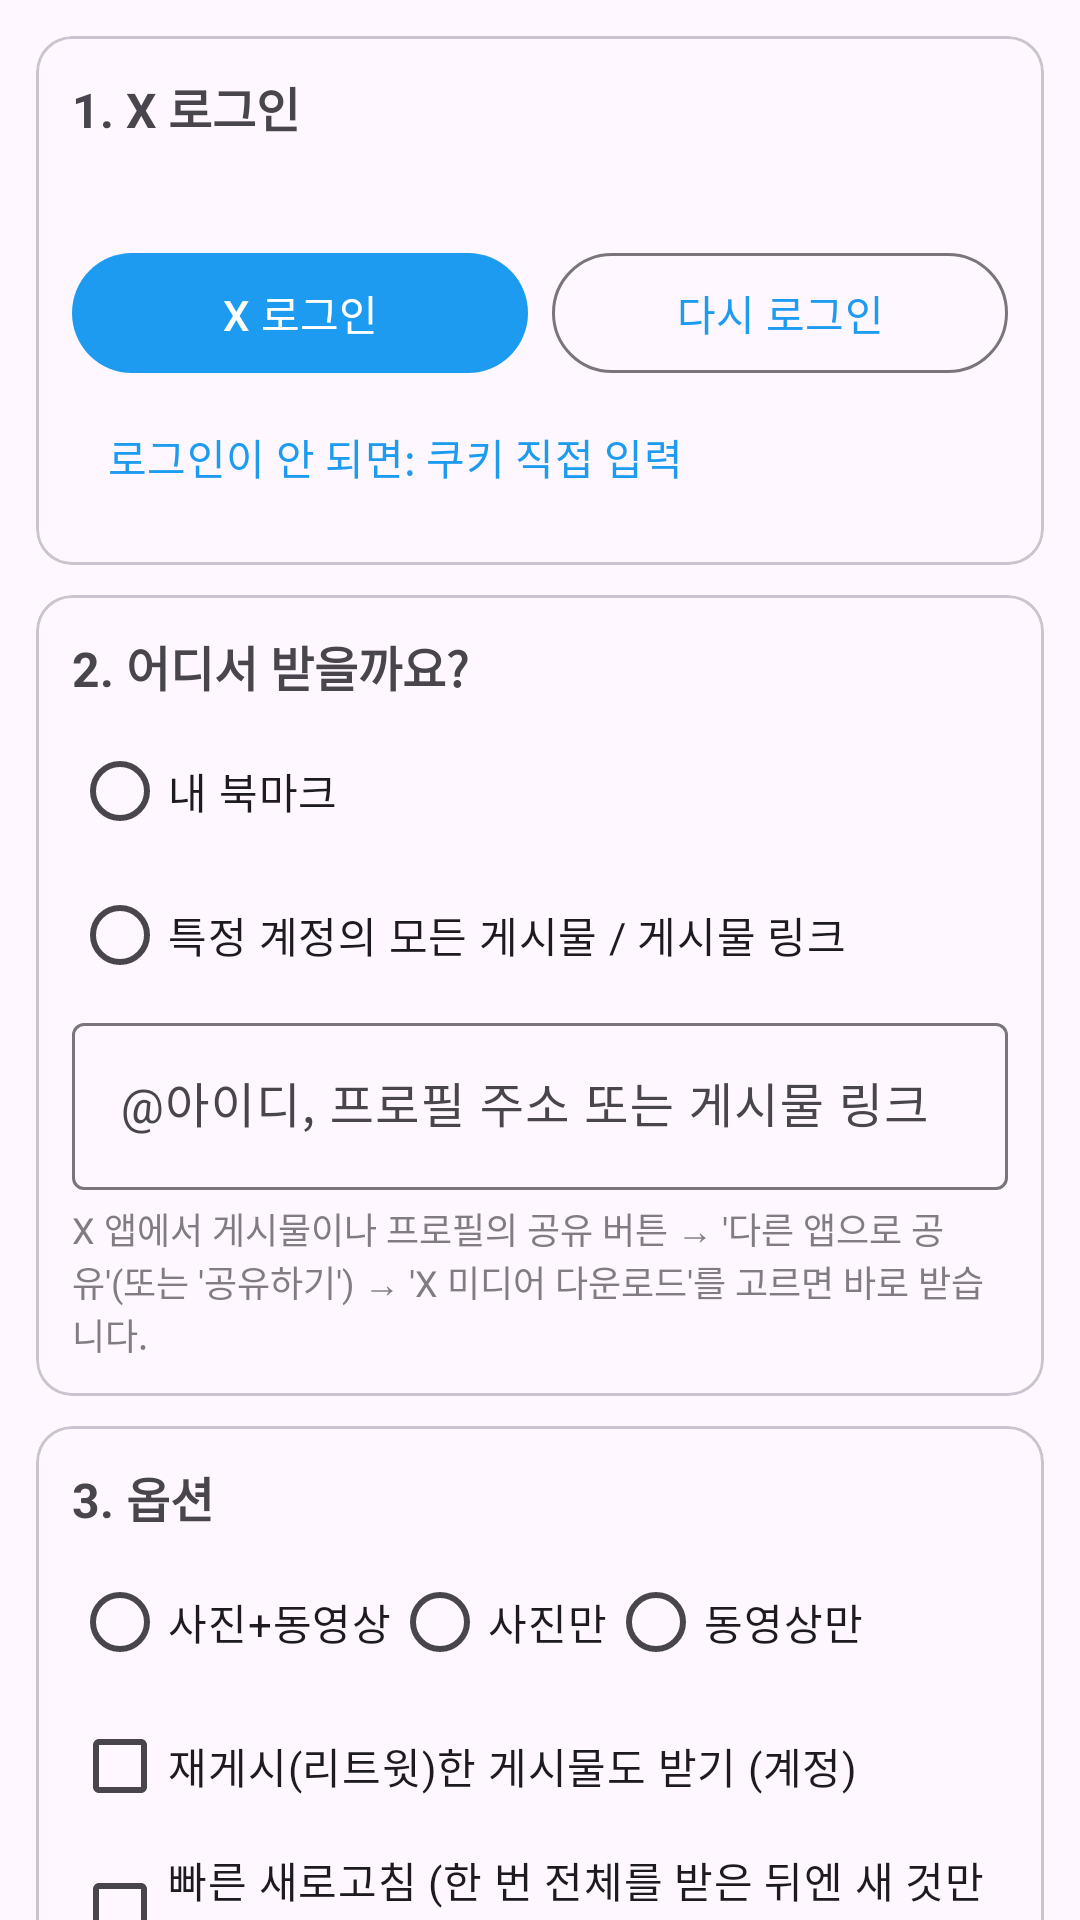

Produce the Android XML layout that renders to this screen, including the resource entries it uses.
<!-- AndroidManifest.xml: application theme Theme.XMedia -->
<!-- res/layout/activity_main.xml -->
<?xml version="1.0" encoding="utf-8"?>
<androidx.core.widget.NestedScrollView xmlns:android="http://schemas.android.com/apk/res/android"
    xmlns:app="http://schemas.android.com/apk/res-auto"
    android:layout_width="match_parent"
    android:layout_height="match_parent"
    android:fillViewport="true">

    <LinearLayout
        android:layout_width="match_parent"
        android:layout_height="wrap_content"
        android:orientation="vertical"
        android:padding="12dp">

        
        <com.google.android.material.card.MaterialCardView
            android:id="@+id/notifWarning"
            style="@style/Card"
            android:visibility="gone">
            <LinearLayout style="@style/CardBody">
                <TextView
                    android:layout_width="match_parent"
                    android:layout_height="wrap_content"
                    android:text="@string/notif_off" />
                <com.google.android.material.button.MaterialButton
                    android:id="@+id/btnNotifSettings"
                    style="@style/Widget.Material3.Button.TextButton"
                    android:layout_width="wrap_content"
                    android:layout_height="wrap_content"
                    android:text="@string/btn_notif_settings" />
            </LinearLayout>
        </com.google.android.material.card.MaterialCardView>

        
        <com.google.android.material.card.MaterialCardView style="@style/Card">
            <LinearLayout style="@style/CardBody">
                <TextView style="@style/CardTitle" android:text="@string/section_login" />
                <TextView
                    android:id="@+id/tvLogin"
                    android:layout_width="match_parent"
                    android:layout_height="wrap_content"
                    android:paddingBottom="8dp" />
                <LinearLayout
                    android:layout_width="match_parent"
                    android:layout_height="wrap_content"
                    android:orientation="horizontal">
                    <com.google.android.material.button.MaterialButton
                        android:id="@+id/btnLogin"
                        android:layout_width="0dp"
                        android:layout_height="wrap_content"
                        android:layout_weight="1"
                        android:text="@string/btn_login" />
                    <com.google.android.material.button.MaterialButton
                        android:id="@+id/btnRelogin"
                        style="@style/Widget.Material3.Button.OutlinedButton"
                        android:layout_width="0dp"
                        android:layout_height="wrap_content"
                        android:layout_marginStart="8dp"
                        android:layout_weight="1"
                        android:text="@string/btn_relogin" />
                </LinearLayout>
                <com.google.android.material.button.MaterialButton
                    android:id="@+id/btnManual"
                    style="@style/Widget.Material3.Button.TextButton"
                    android:layout_width="wrap_content"
                    android:layout_height="wrap_content"
                    android:text="@string/btn_manual" />
            </LinearLayout>
        </com.google.android.material.card.MaterialCardView>

        
        <com.google.android.material.card.MaterialCardView style="@style/Card">
            <LinearLayout style="@style/CardBody">
                <TextView style="@style/CardTitle" android:text="@string/section_target" />
                <RadioGroup
                    android:id="@+id/rgTarget"
                    android:layout_width="match_parent"
                    android:layout_height="wrap_content">
                    <RadioButton
                        android:id="@+id/rbBookmarks"
                        android:layout_width="wrap_content"
                        android:layout_height="wrap_content"
                        android:text="@string/target_bookmarks" />
                    <RadioButton
                        android:id="@+id/rbAccount"
                        android:layout_width="wrap_content"
                        android:layout_height="wrap_content"
                        android:text="@string/target_account" />
                </RadioGroup>
                <com.google.android.material.textfield.TextInputLayout
                    android:id="@+id/tilAccount"
                    style="@style/Widget.Material3.TextInputLayout.OutlinedBox"
                    android:layout_width="match_parent"
                    android:layout_height="wrap_content"
                    android:hint="@string/account_hint">
                    <com.google.android.material.textfield.TextInputEditText
                        android:id="@+id/etAccount"
                        android:layout_width="match_parent"
                        android:layout_height="wrap_content"
                        android:inputType="textUri"
                        android:maxLines="1" />
                </com.google.android.material.textfield.TextInputLayout>
                <TextView
                    style="@style/Hint"
                    android:text="@string/share_hint" />
            </LinearLayout>
        </com.google.android.material.card.MaterialCardView>

        
        <com.google.android.material.card.MaterialCardView style="@style/Card">
            <LinearLayout style="@style/CardBody">
                <TextView style="@style/CardTitle" android:text="@string/section_options" />
                <RadioGroup
                    android:id="@+id/rgMedia"
                    android:layout_width="match_parent"
                    android:layout_height="wrap_content"
                    android:orientation="horizontal">
                    <RadioButton
                        android:id="@+id/rbAll"
                        android:layout_width="wrap_content"
                        android:layout_height="wrap_content"
                        android:text="@string/media_all" />
                    <RadioButton
                        android:id="@+id/rbPhotos"
                        android:layout_width="wrap_content"
                        android:layout_height="wrap_content"
                        android:text="@string/media_photos" />
                    <RadioButton
                        android:id="@+id/rbVideos"
                        android:layout_width="wrap_content"
                        android:layout_height="wrap_content"
                        android:text="@string/media_videos" />
                </RadioGroup>
                <CheckBox
                    android:id="@+id/cbRetweets"
                    android:layout_width="wrap_content"
                    android:layout_height="wrap_content"
                    android:text="@string/opt_retweets" />
                <CheckBox
                    android:id="@+id/cbQuick"
                    android:layout_width="wrap_content"
                    android:layout_height="wrap_content"
                    android:text="@string/opt_quick" />
                <TextView
                    style="@style/Hint"
                    android:text="@string/save_location" />
            </LinearLayout>
        </com.google.android.material.card.MaterialCardView>

        
        <LinearLayout
            android:layout_width="match_parent"
            android:layout_height="wrap_content"
            android:layout_marginTop="4dp"
            android:orientation="horizontal">
            <com.google.android.material.button.MaterialButton
                android:id="@+id/btnStart"
                android:layout_width="0dp"
                android:layout_height="wrap_content"
                android:layout_weight="2"
                android:text="@string/btn_start" />
            <com.google.android.material.button.MaterialButton
                android:id="@+id/btnStop"
                style="@style/Widget.Material3.Button.OutlinedButton"
                android:layout_width="0dp"
                android:layout_height="wrap_content"
                android:layout_marginStart="8dp"
                android:layout_weight="1"
                android:text="@string/btn_stop" />
        </LinearLayout>

        <TextView
            android:id="@+id/tvStatus"
            android:layout_width="match_parent"
            android:layout_height="wrap_content"
            android:paddingTop="8dp"
            android:paddingBottom="4dp"
            android:textStyle="bold" />

        
        <com.google.android.material.card.MaterialCardView style="@style/Card">
            <TextView
                android:id="@+id/tvLog"
                android:layout_width="match_parent"
                android:layout_height="wrap_content"
                android:fontFamily="monospace"
                android:padding="10dp"
                android:textIsSelectable="true"
                android:textSize="11sp" />
        </com.google.android.material.card.MaterialCardView>

        
        <com.google.android.material.card.MaterialCardView style="@style/Card">
            <LinearLayout style="@style/CardBody">
                <TextView
                    android:id="@+id/tvEngine"
                    android:layout_width="match_parent"
                    android:layout_height="wrap_content" />
                <TextView
                    style="@style/Hint"
                    android:text="@string/engine_hint" />
                <LinearLayout
                    android:layout_width="match_parent"
                    android:layout_height="wrap_content"
                    android:orientation="horizontal">
                    <com.google.android.material.button.MaterialButton
                        android:id="@+id/btnEngineUpdate"
                        style="@style/Widget.Material3.Button.OutlinedButton"
                        android:layout_width="wrap_content"
                        android:layout_height="wrap_content"
                        android:text="@string/btn_engine_update" />
                    <com.google.android.material.button.MaterialButton
                        android:id="@+id/btnEngineReset"
                        style="@style/Widget.Material3.Button.TextButton"
                        android:layout_width="wrap_content"
                        android:layout_height="wrap_content"
                        android:layout_marginStart="8dp"
                        android:text="@string/btn_engine_reset" />
                </LinearLayout>
            </LinearLayout>
        </com.google.android.material.card.MaterialCardView>
    </LinearLayout>
</androidx.core.widget.NestedScrollView>
<!-- resources referenced by this layout -->
<resources>
  <string name="account_hint">@아이디, 프로필 주소 또는 게시물 링크</string>
  <string name="btn_engine_reset">기본 엔진으로</string>
  <string name="btn_engine_update">엔진 업데이트</string>
  <string name="btn_login">X 로그인</string>
  <string name="btn_manual">로그인이 안 되면: 쿠키 직접 입력</string>
  <string name="btn_notif_settings">알림 켜기</string>
  <string name="btn_relogin">다시 로그인</string>
  <string name="btn_start">다운로드 시작</string>
  <string name="btn_stop">중지</string>
  <string name="engine_hint">잘 되다가 갑자기 안 되면 X가 바뀌었을 수 있습니다. 엔진 업데이트를 눌러 보세요.</string>
  <string name="media_all">사진+동영상</string>
  <string name="media_photos">사진만</string>
  <string name="media_videos">동영상만</string>
  <string name="notif_off">알림이 꺼져 있어서, X 앱에서 공유로 시작한 다운로드의 진행 상황과 결과를 볼 수 없습니다.</string>
  <string name="opt_quick">빠른 새로고침 (한 번 전체를 받은 뒤엔 새 것만 확인)</string>
  <string name="opt_retweets">재게시(리트윗)한 게시물도 받기 (계정)</string>
  <string name="save_location">저장 위치: 갤러리의 \'bookmarks\' 앨범 또는 계정 아이디 이름의 앨범 (내 파일 › Pictures › XMedia). 한 번 받은 건 옮기거나 지워도 다시 받지 않습니다.</string>
  <string name="section_login">1. X 로그인</string>
  <string name="section_options">3. 옵션</string>
  <string name="section_target">2. 어디서 받을까요?</string>
  <string name="share_hint">X 앱에서 게시물이나 프로필의 공유 버튼 → \'다른 앱으로 공유\'(또는 \'공유하기\') → \'X 미디어 다운로드\'를 고르면 바로 받습니다.</string>
  <string name="target_account">특정 계정의 모든 게시물 / 게시물 링크</string>
  <string name="target_bookmarks">내 북마크</string>
  <style name="Card" parent="Widget.Material3.CardView.Outlined">
          <item name="android:layout_width">match_parent</item>
          <item name="android:layout_height">wrap_content</item>
          <item name="android:layout_marginBottom">10dp</item>
      </style>
  <style name="CardBody">
          <item name="android:layout_width">match_parent</item>
          <item name="android:layout_height">wrap_content</item>
          <item name="android:orientation">vertical</item>
          <item name="android:padding">12dp</item>
      </style>
  <style name="CardTitle">
          <item name="android:layout_width">match_parent</item>
          <item name="android:layout_height">wrap_content</item>
          <item name="android:paddingBottom">6dp</item>
          <item name="android:textStyle">bold</item>
          <item name="android:textSize">16sp</item>
      </style>
  <style name="Hint">
          <item name="android:layout_width">match_parent</item>
          <item name="android:layout_height">wrap_content</item>
          <item name="android:paddingTop">4dp</item>
          <item name="android:textSize">12sp</item>
          <item name="android:alpha">0.7</item>
      </style>
  <style name="Theme.XMedia" parent="Theme.Material3.DayNight">
          <item name="colorPrimary">#1D9BF0</item>
          <item name="colorOnPrimary">#FFFFFF</item>
      </style>
</resources>
